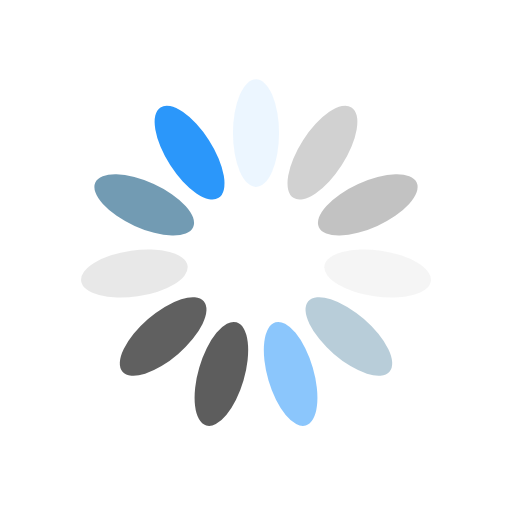
t = 0.00 s
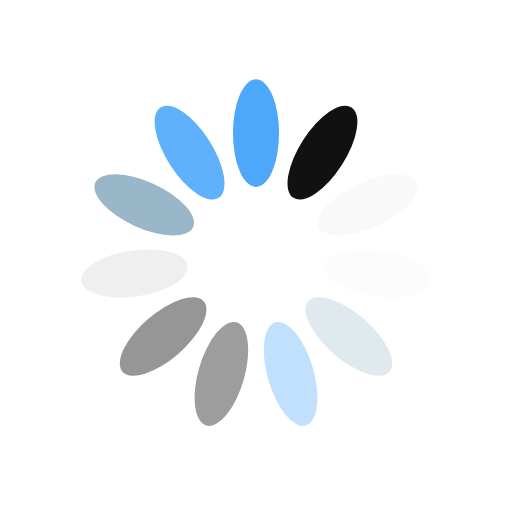
t = 0.21 s
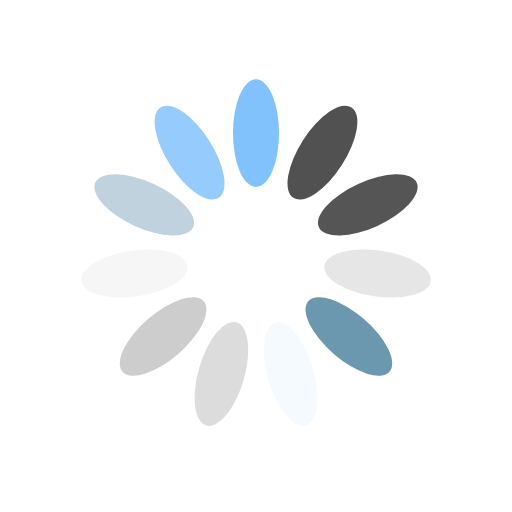
t = 0.41 s
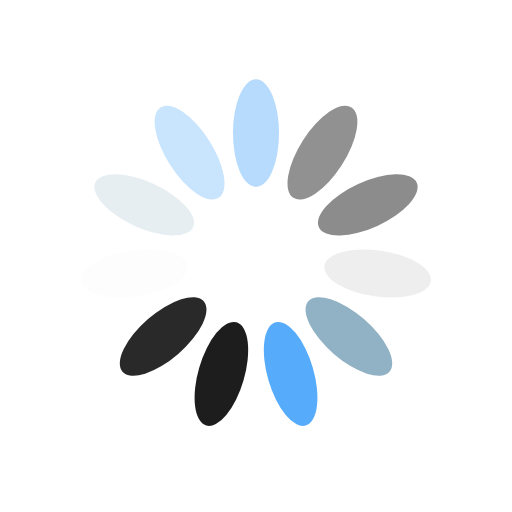
t = 0.62 s

The animated SVG that drew these frames (rendered in a browser with its animation timeline set to each time). Animation: 11 SMIL elements (animate=11); one cycle of 0.82 s, repeats indefinitely.

<svg xmlns="http://www.w3.org/2000/svg" viewBox="0 0 100 100" preserveAspectRatio="xMidYMid" width="217" height="217" style="shape-rendering: auto; display: block; background: transparent;" xmlns:xlink="http://www.w3.org/1999/xlink"><g><g transform="rotate(0 50 50)">
  <rect fill="#2b97fa" height="21" width="9" ry="10.5" rx="4.5" y="15.5" x="45.5">
    <animate repeatCount="indefinite" begin="-0.7451564828614009s" dur="0.819672131147541s" keyTimes="0;1" values="1;0" attributeName="opacity"></animate>
  </rect>
</g><g transform="rotate(32.72727272727273 50 50)">
  <rect fill="#000000" height="21" width="9" ry="10.5" rx="4.5" y="15.5" x="45.5">
    <animate repeatCount="indefinite" begin="-0.6706408345752608s" dur="0.819672131147541s" keyTimes="0;1" values="1;0" attributeName="opacity"></animate>
  </rect>
</g><g transform="rotate(65.45454545454545 50 50)">
  <rect fill="#242424" height="21" width="9" ry="10.5" rx="4.5" y="15.5" x="45.5">
    <animate repeatCount="indefinite" begin="-0.5961251862891207s" dur="0.819672131147541s" keyTimes="0;1" values="1;0" attributeName="opacity"></animate>
  </rect>
</g><g transform="rotate(98.18181818181819 50 50)">
  <rect fill="#e3e3e3" height="21" width="9" ry="10.5" rx="4.5" y="15.5" x="45.5">
    <animate repeatCount="indefinite" begin="-0.5216095380029806s" dur="0.819672131147541s" keyTimes="0;1" values="1;0" attributeName="opacity"></animate>
  </rect>
</g><g transform="rotate(130.9090909090909 50 50)">
  <rect fill="#6492ac" height="21" width="9" ry="10.5" rx="4.5" y="15.5" x="45.5">
    <animate repeatCount="indefinite" begin="-0.44709388971684055s" dur="0.819672131147541s" keyTimes="0;1" values="1;0" attributeName="opacity"></animate>
  </rect>
</g><g transform="rotate(163.63636363636363 50 50)">
  <rect fill="#2b97fa" height="21" width="9" ry="10.5" rx="4.5" y="15.5" x="45.5">
    <animate repeatCount="indefinite" begin="-0.37257824143070045s" dur="0.819672131147541s" keyTimes="0;1" values="1;0" attributeName="opacity"></animate>
  </rect>
</g><g transform="rotate(196.36363636363637 50 50)">
  <rect fill="#000000" height="21" width="9" ry="10.5" rx="4.5" y="15.5" x="45.5">
    <animate repeatCount="indefinite" begin="-0.29806259314456035s" dur="0.819672131147541s" keyTimes="0;1" values="1;0" attributeName="opacity"></animate>
  </rect>
</g><g transform="rotate(229.0909090909091 50 50)">
  <rect fill="#242424" height="21" width="9" ry="10.5" rx="4.5" y="15.5" x="45.5">
    <animate repeatCount="indefinite" begin="-0.22354694485842028s" dur="0.819672131147541s" keyTimes="0;1" values="1;0" attributeName="opacity"></animate>
  </rect>
</g><g transform="rotate(261.8181818181818 50 50)">
  <rect fill="#e3e3e3" height="21" width="9" ry="10.5" rx="4.5" y="15.5" x="45.5">
    <animate repeatCount="indefinite" begin="-0.14903129657228018s" dur="0.819672131147541s" keyTimes="0;1" values="1;0" attributeName="opacity"></animate>
  </rect>
</g><g transform="rotate(294.54545454545456 50 50)">
  <rect fill="#6492ac" height="21" width="9" ry="10.5" rx="4.5" y="15.5" x="45.5">
    <animate repeatCount="indefinite" begin="-0.07451564828614009s" dur="0.819672131147541s" keyTimes="0;1" values="1;0" attributeName="opacity"></animate>
  </rect>
</g><g transform="rotate(327.27272727272725 50 50)">
  <rect fill="#2b97fa" height="21" width="9" ry="10.5" rx="4.5" y="15.5" x="45.5">
    <animate repeatCount="indefinite" begin="0s" dur="0.819672131147541s" keyTimes="0;1" values="1;0" attributeName="opacity"></animate>
  </rect>
</g><g></g></g><!-- [ldio] generated by https://loading.io --></svg>
